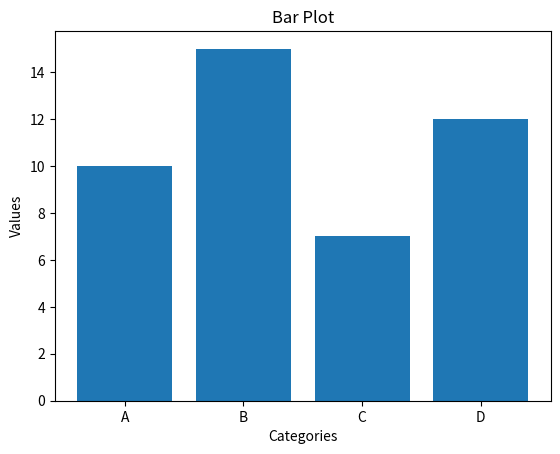

Generate this figure with matplotlib:
import matplotlib.pyplot as plt 
# Data 
categories = ['A', 'B', 'C', 'D'] 
values = [10, 15, 7, 12] 
# Create bar plot 
plt.bar(categories, values) 
# Add labels and title 
plt.xlabel('Categories') 
plt.ylabel('Values') 
plt.title('Bar Plot') 
# Display the plot 
plt.show() 
